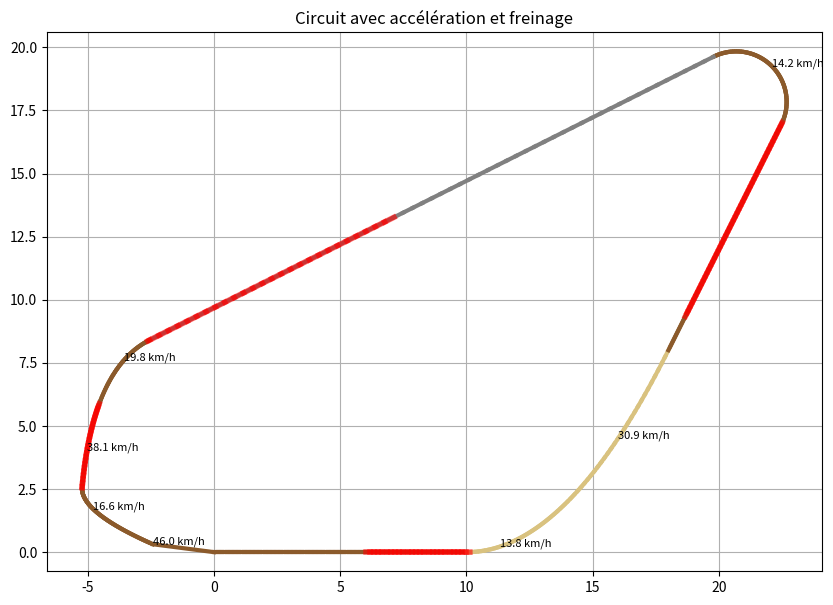

The matplotlib source for this figure:
import numpy as np
import matplotlib.pyplot as plt
from matplotlib.animation import FuncAnimation

# =========================
# PARAMÈTRES PHYSIQUES
# =========================

m = 2.49
g = 9.81

a = 6.0  # accélération (m/s²)
F_frein = 18.0  # force de freinage maximale (N)

h = 0.19
l = 0.30
L_buggy = 0.325

mu = {
    "sable": 0.32,
    "terre": 0.84,
    "beton": 0.67
}

couleurs = {
    "sable": "#d9c27f",
    "terre": "#8b5a2b",
    "beton": "#808080"
}

# =========================
# CIRCUIT
# =========================

circuit = [
    ("ligne", 10, "terre"),
    ("parabole", 8, 8, "sable", "gauche"),
    ("ligne", 10, "terre"),
    ("arc", 5, 2, "terre", "gauche"),
    ("ligne", 25, "beton"),
    ("parabole", 5, 4, "terre", "gauche"),
    ("parabole", 2, 3, "terre", "gauche")
]

# =========================
# MODÈLES
# =========================

def v_glissement(R, mu_val):
    if not np.isfinite(R):
        return np.inf
    return np.sqrt(mu_val * g * R)


def v_retournement(R):
    if not np.isfinite(R):
        return np.inf
    return np.sqrt((g * l * R) / (2 * h))


def vmax_from_R(R, sol):
    vg = v_glissement(R, mu[sol])
    vr = v_retournement(R)
    return min(vg, vr) * 3.6  # km/h


# =========================
# OUTILS GÉOMÉTRIQUES
# =========================

def rotation_locale_vers_monde(x_local, y_local, angle, x0, y0):
    x_world = x0 + x_local * np.cos(angle) - y_local * np.sin(angle)
    y_world = y0 + x_local * np.sin(angle) + y_local * np.cos(angle)
    return x_world, y_world


# =========================
# GÉNÉRATION DU CIRCUIT
# =========================

def generer_points(circuit, n=60):
    x, y, angle = 0.0, 0.0, 0.0
    points = [(x, y)]
    sols = []
    vmax_local = [np.nan]

    for segment in circuit:
        typ = segment[0]

        if typ == "ligne":
            _, longueur, sol = segment

            for _ in range(n):
                dx = (longueur / n) * np.cos(angle)
                dy = (longueur / n) * np.sin(angle)
                x += dx
                y += dy
                points.append((x, y))
                sols.append(sol)
                vmax_local.append(np.nan)

        elif typ == "arc":
            _, longueur, R, sol, sens = segment

            signe = 1 if sens == "gauche" else -1
            theta_total = signe * longueur / R
            theta_vals = np.linspace(0, theta_total, n + 1)[1:]

            xc = x - signe * R * np.sin(angle)
            yc = y + signe * R * np.cos(angle)

            v_lim = vmax_from_R(R, sol)

            for dtheta in theta_vals:
                xi = xc + signe * R * np.sin(angle + dtheta)
                yi = yc - signe * R * np.cos(angle + dtheta)
                points.append((xi, yi))
                sols.append(sol)
                vmax_local.append(v_lim)

            x, y = points[-1]
            angle += theta_total

        elif typ == "demi_cercle":
            _, R, sol, sens = segment

            signe = 1 if sens == "gauche" else -1
            theta_total = signe * np.pi
            theta_vals = np.linspace(0, theta_total, n + 1)[1:]

            xc = x - signe * R * np.sin(angle)
            yc = y + signe * R * np.cos(angle)

            v_lim = vmax_from_R(R, sol)

            for dtheta in theta_vals:
                xi = xc + signe * R * np.sin(angle + dtheta)
                yi = yc - signe * R * np.cos(angle + dtheta)
                points.append((xi, yi))
                sols.append(sol)
                vmax_local.append(v_lim)

            x, y = points[-1]
            angle += theta_total

        elif typ == "parabole":
            _, longueur, fleche, sol, sens = segment

            signe = 1 if sens == "gauche" else -1

            x_loc = np.linspace(0, longueur, n + 1)[1:]
            y_loc = signe * fleche * (x_loc / longueur) ** 2

            for xl, yl in zip(x_loc, y_loc):
                xi, yi = rotation_locale_vers_monde(xl, yl, angle, x, y)
                points.append((xi, yi))
                sols.append(sol)

                yp = signe * 2 * fleche * xl / (longueur ** 2)
                ypp = signe * 2 * fleche / (longueur ** 2)

                if abs(ypp) < 1e-12:
                    R_local = np.inf
                else:
                    R_local = (1 + yp**2) ** 1.5 / abs(ypp)

                vmax_local.append(vmax_from_R(R_local, sol))

            x, y = points[-1]
            pente_fin = signe * 2 * fleche / longueur
            angle += np.arctan(pente_fin)

        else:
            raise ValueError(f"Type de segment inconnu : {typ}")

    points.append(points[0])
    sols.append(sols[0] if len(sols) > 0 else "beton")
    vmax_local.append(np.nan)

    return np.array(points), sols, np.array(vmax_local)


points, sols, vmax_local = generer_points(circuit, n=60)

# =========================
# ACCÉLÉRATION / FREINAGE
# =========================

a_frein = F_frein / m  # m/s²

# Passe 1 : accélération seule
v_forward = [0.0]  # m/s

for i in range(1, len(points)):
    dx = points[i][0] - points[i - 1][0]
    dy = points[i][1] - points[i - 1][1]
    ds = np.sqrt(dx**2 + dy**2)

    v_prev = v_forward[-1]
    v_new = np.sqrt(v_prev**2 + 2 * a * ds)

    if np.isfinite(vmax_local[i]):
        v_new = min(v_new, vmax_local[i] / 3.6)

    v_forward.append(v_new)

v_forward = np.array(v_forward)

# Passe 2 : freinage anticipé
v_reel = np.copy(v_forward)

for i in range(len(points) - 2, -1, -1):
    dx = points[i + 1][0] - points[i][0]
    dy = points[i + 1][1] - points[i][1]
    ds = np.sqrt(dx**2 + dy**2)

    # vitesse max au point i pour pouvoir freiner jusqu'au point i+1
    v_lim_frein = np.sqrt(max(v_reel[i + 1]**2 + 2 * a_frein * ds, 0.0))
    v_reel[i] = min(v_reel[i], v_lim_frein)

    if np.isfinite(vmax_local[i]):
        v_reel[i] = min(v_reel[i], vmax_local[i] / 3.6)

# =========================
# TEMPS ET DISTANCE DE FREINAGE
# =========================

temps_total = 0.0
temps_freinage_total = 0.0
distance_freinage_totale = 0.0

en_freinage = np.zeros(len(points), dtype=bool)

for i in range(1, len(points)):
    dx = points[i][0] - points[i - 1][0]
    dy = points[i][1] - points[i - 1][1]
    ds = np.sqrt(dx**2 + dy**2)

    v1 = v_reel[i - 1]
    v2 = v_reel[i]

    v_moy = max((v1 + v2) / 2, 1e-6)
    temps_total += ds / v_moy

    if v2 < v1:
        dt_frein = (v1 - v2) / a_frein
        temps_freinage_total += dt_frein
        distance_freinage_totale += ds
        en_freinage[i] = True

v_reel_kmh = v_reel * 3.6

print(f"Décélération de freinage : {a_frein:.2f} m/s²")
print(f"Temps total du tour : {temps_total:.2f} s")
print(f"Temps total de freinage : {temps_freinage_total:.2f} s")
print(f"Distance totale de freinage : {distance_freinage_totale:.2f} m")

# =========================
# AFFICHAGE CIRCUIT
# =========================

plt.figure(figsize=(10, 7))

for i in range(len(points) - 1):
    x_seg = [points[i][0], points[i + 1][0]]
    y_seg = [points[i][1], points[i + 1][1]]
    plt.plot(x_seg, y_seg, color=couleurs[sols[i]], linewidth=3)

# afficher quelques vitesses max locales
for i in range(0, len(points), 35):
    if np.isfinite(vmax_local[i]):
        plt.text(points[i][0], points[i][1], f"{vmax_local[i]:.1f} km/h", fontsize=8)

# surligner les zones de freinage
for i in range(1, len(points)):
    if en_freinage[i]:
        x_seg = [points[i - 1][0], points[i][0]]
        y_seg = [points[i - 1][1], points[i][1]]
        plt.plot(x_seg, y_seg, color="red", linewidth=4, alpha=0.6)

plt.axis('equal')
plt.title("Circuit avec accélération et freinage")
plt.grid()

# =========================
# ANIMATION
# =========================

car, = plt.plot([], [], 'bo')
text_v = plt.text(0, 0, '')
text_info = plt.text(
    0.02, 0.95,
    "",
    transform=plt.gca().transAxes,
    fontsize=10,
    verticalalignment='top',
    bbox=dict(facecolor='white', alpha=0.7)
)

def update(frame):
    x, y = points[frame]
    car.set_data([x], [y])
    text_v.set_position((x, y))
    text_v.set_text(f"{v_reel_kmh[frame]:.1f} km/h")

    if en_freinage[frame]:
        text_info.set_text("Phase : freinage")
    else:
        text_info.set_text("Phase : accélération / maintien")

    return car, text_v, text_info

ani = FuncAnimation(plt.gcf(), update, frames=len(points), interval=30, blit=False)

plt.show()
